Run: headless pygame with SDL's dummy video driver; simulated clock (each Clock.tick advances the game by its frame time, no real sleeping); random seed 0; keys injected as events and as key.get_pressed() state; no mouse input.
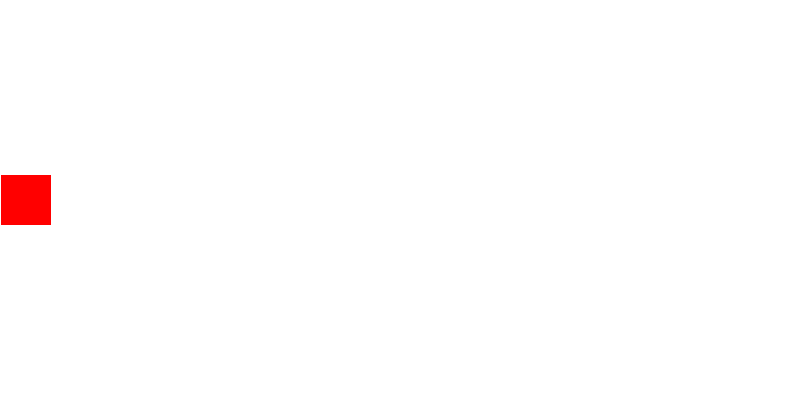
Frame 1 of 4 · flips 1–60 · no input
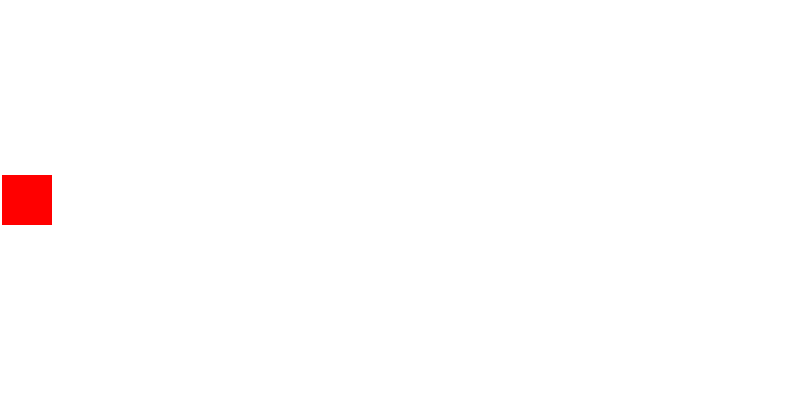
Frame 2 of 4 · flips 61–180 · tapped SPACE, RETURN · held RIGHT (→), D
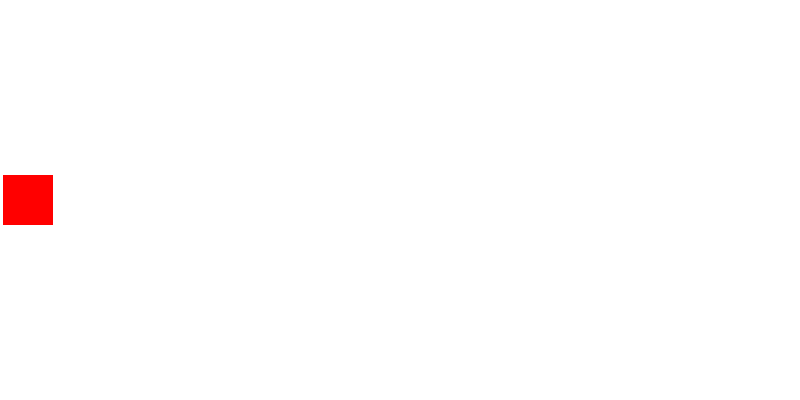
Frame 3 of 4 · flips 181–300 · held DOWN (↓), S
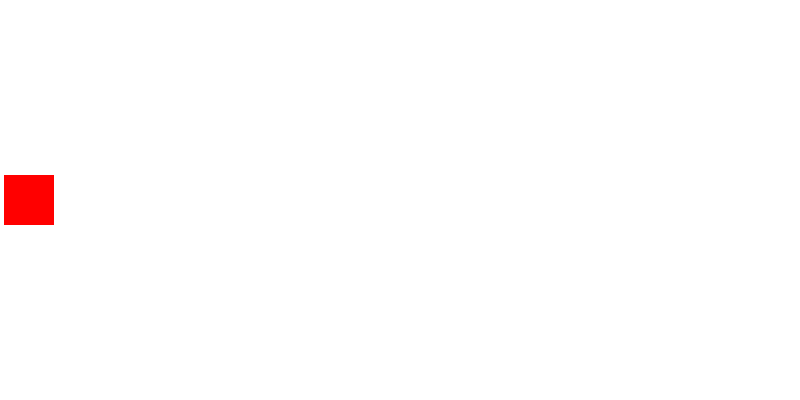
Frame 4 of 4 · flips 301–420 · held LEFT (←), A, UP (↑), W

The pygame program that drew these frames:

import pygame,sys,time
from pygame.locals import *

pygame.init()

screen = pygame.display.set_mode((800,400))
clock = pygame.time.Clock()

test_rect = pygame.Rect(0,175,50,50)
test_rect_pos = test_rect.x
speed = 100

previous_time = time.time()    # current time
while True:
	dt = time.time() - previous_time
	previous_time = time.time()
	# dt = clock.tick(60) / 1000
	for event in pygame.event.get():
		if event.type == pygame.QUIT:
			pygame.quit()
			sys.exit()

	screen.fill('White')
	test_rect_pos += speed * dt
	test_rect.x = round(test_rect_pos)
	pygame.draw.rect(screen,'Red',test_rect)

	pygame.display.update()
	
